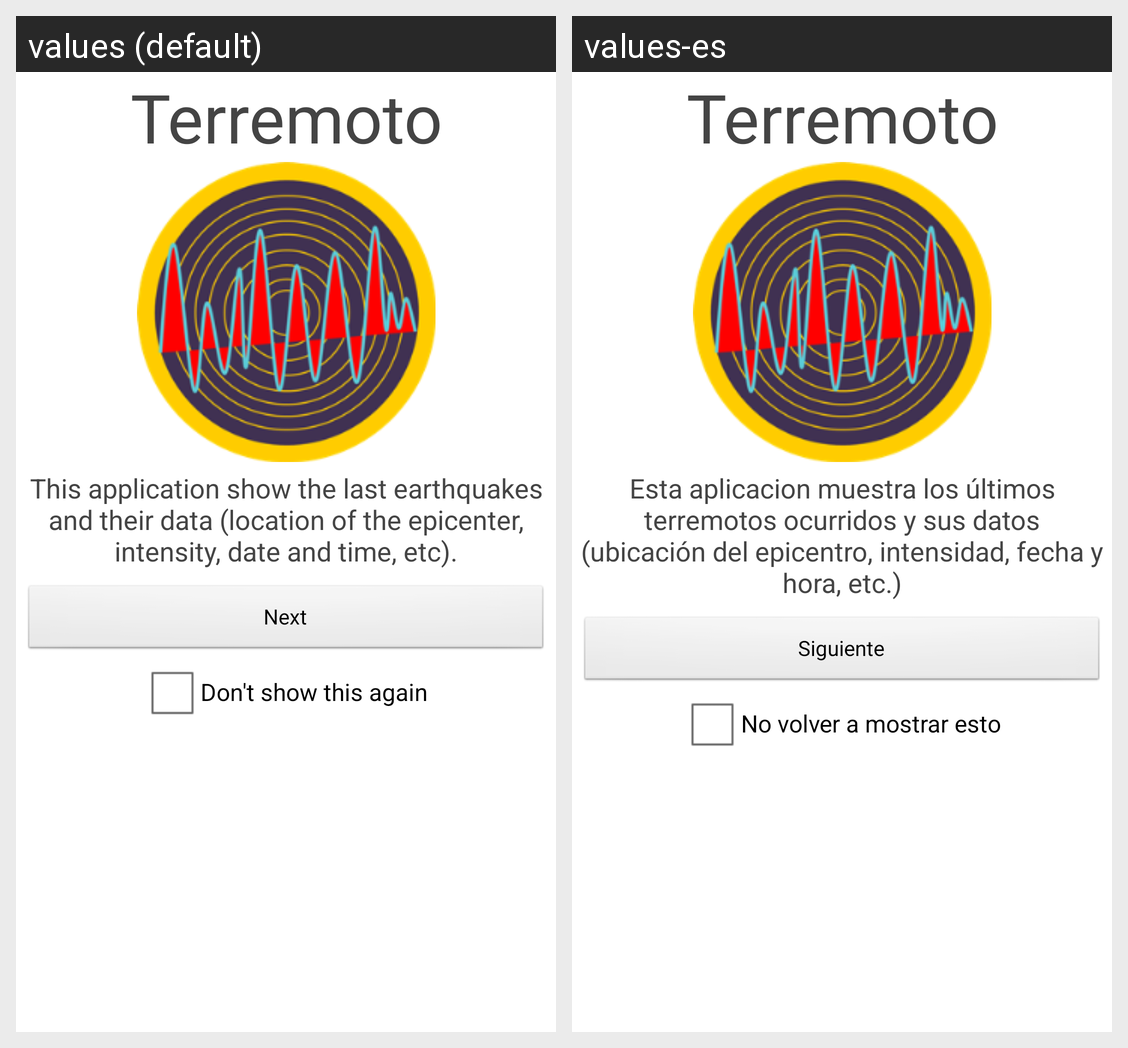

Translations of the strings shown on this Android screen, per locale in the grid:
Android screen res/layout/activity_introduccion.xml rendered under 2 locales, left to right: values (default), values-es. Device: Nexus 5 (rendered at 1080×1920; each locale shown at half size, 540×960, under a caption strip naming it); theme AppTheme.
Strings drawn on this screen, with the default value and each locale's value (text and hints the layout hard-codes, and strings that could not be matched under every locale, appear in the picture but are not listed):

app_name
  values: Terremoto
  values-es: Terremoto

description
  values: This application show the last earthquakes and their data (location of the epicenter, intensity, date and time, etc).
  values-es: Esta aplicacion muestra los últimos terremotos ocurridos y sus datos (ubicación del epicentro, intensidad, fecha y hora, etc.)

next
  values: Next
  values-es: Siguiente

dont_show
  values: Don't show this again
  values-es: No volver a mostrar esto
